Run: headless pygame with SDL's dummy video driver; simulated clock (each Clock.tick advances the game by its frame time, no real sleeping); random seed 0; keys injected as events and as key.get_pressed() state; no mouse input.
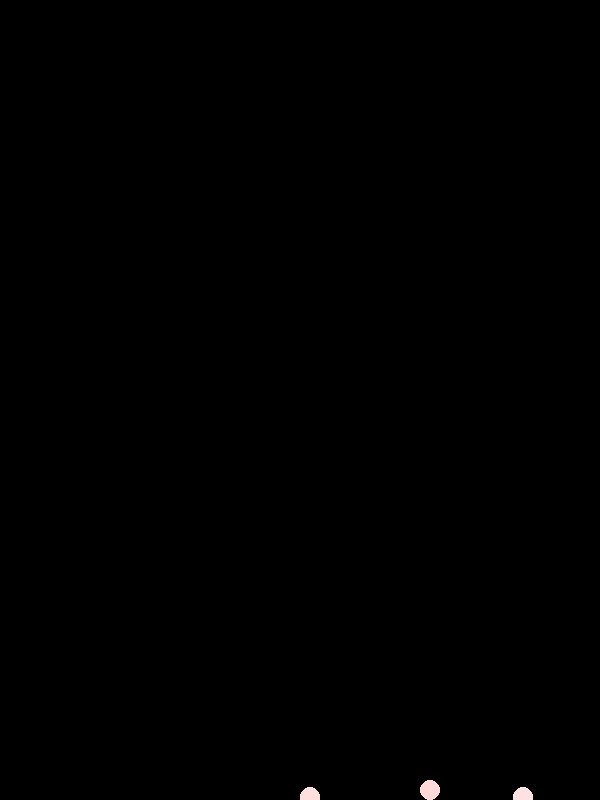
Frame 1 of 4 · flips 1–60 · no input
Frame 2 of 4 · flips 61–180 · tapped SPACE, RETURN · held RIGHT (→), D · screen unchanged from frame 1, image omitted
Frame 3 of 4 · flips 181–300 · held DOWN (↓), S · screen unchanged from frame 2, image omitted
Frame 4 of 4 · flips 301–420 · held LEFT (←), A, UP (↑), W · screen unchanged from frame 3, image omitted

The pygame program that drew these frames:

import pygame
import colorsys
from typing import List, Tuple, NamedTuple
import random

WIDTH=600
HEIGHT=800
FPS = 60

# embers are a particle generator
class EmberType(NamedTuple):
    x: int
    y: int
    intensity: int
    
    def draw(self, surface):
        # Draw a pygame filled circle at the location
        # Colour is determined by intensity - ie red + other 2 colours being the intensity?
        # Width 0 to fill
        
        pygame.draw.circle(surface,
           (255, self.intensity, self.intensity),
           (self.x, self.y),
           10, width=0)

class ParticleType(NamedTuple):
    x: int
    y: int
    intensity: int

embers: List[EmberType] = []
particles: List[ParticleType] = []
max_particles = 200

def make_embers():
    number_of_embers = random.randint(0,5)
    for n in range(number_of_embers):
        ember: EmberType = EmberType(
            x=random.randint(0, WIDTH),
            y=random.randint(HEIGHT - 10, HEIGHT),
            intensity=random.randint(200, 255)
            )
        embers.append(ember)
        
def draw_embers(surface):
    for ember in embers:
        ember.draw(surface)
"""
def update_particles():
    global particles
    for particle in particles:
        # Fire goes upward
        particle.y -= 1
        # Looses intensity
        particle.intensity -= 5
    # Some will die
    particles = [particle for particle in particles if particle.intensity > 0]
    
def update_embers():
    while len(particles) < max_particles:
        source = random.choice(embers)
        
"""

pygame.init()
screen = pygame.display.set_mode((WIDTH, HEIGHT))
pygame.display.set_caption("Fire")
clock = pygame.time.Clock()
make_embers()

running = True

while running:
    for event in pygame.event.get():
        if event.type == pygame.QUIT:
            running = False
    draw_embers(screen)
    pygame.display.update()
    clock.tick(FPS)
pygame.quit()
